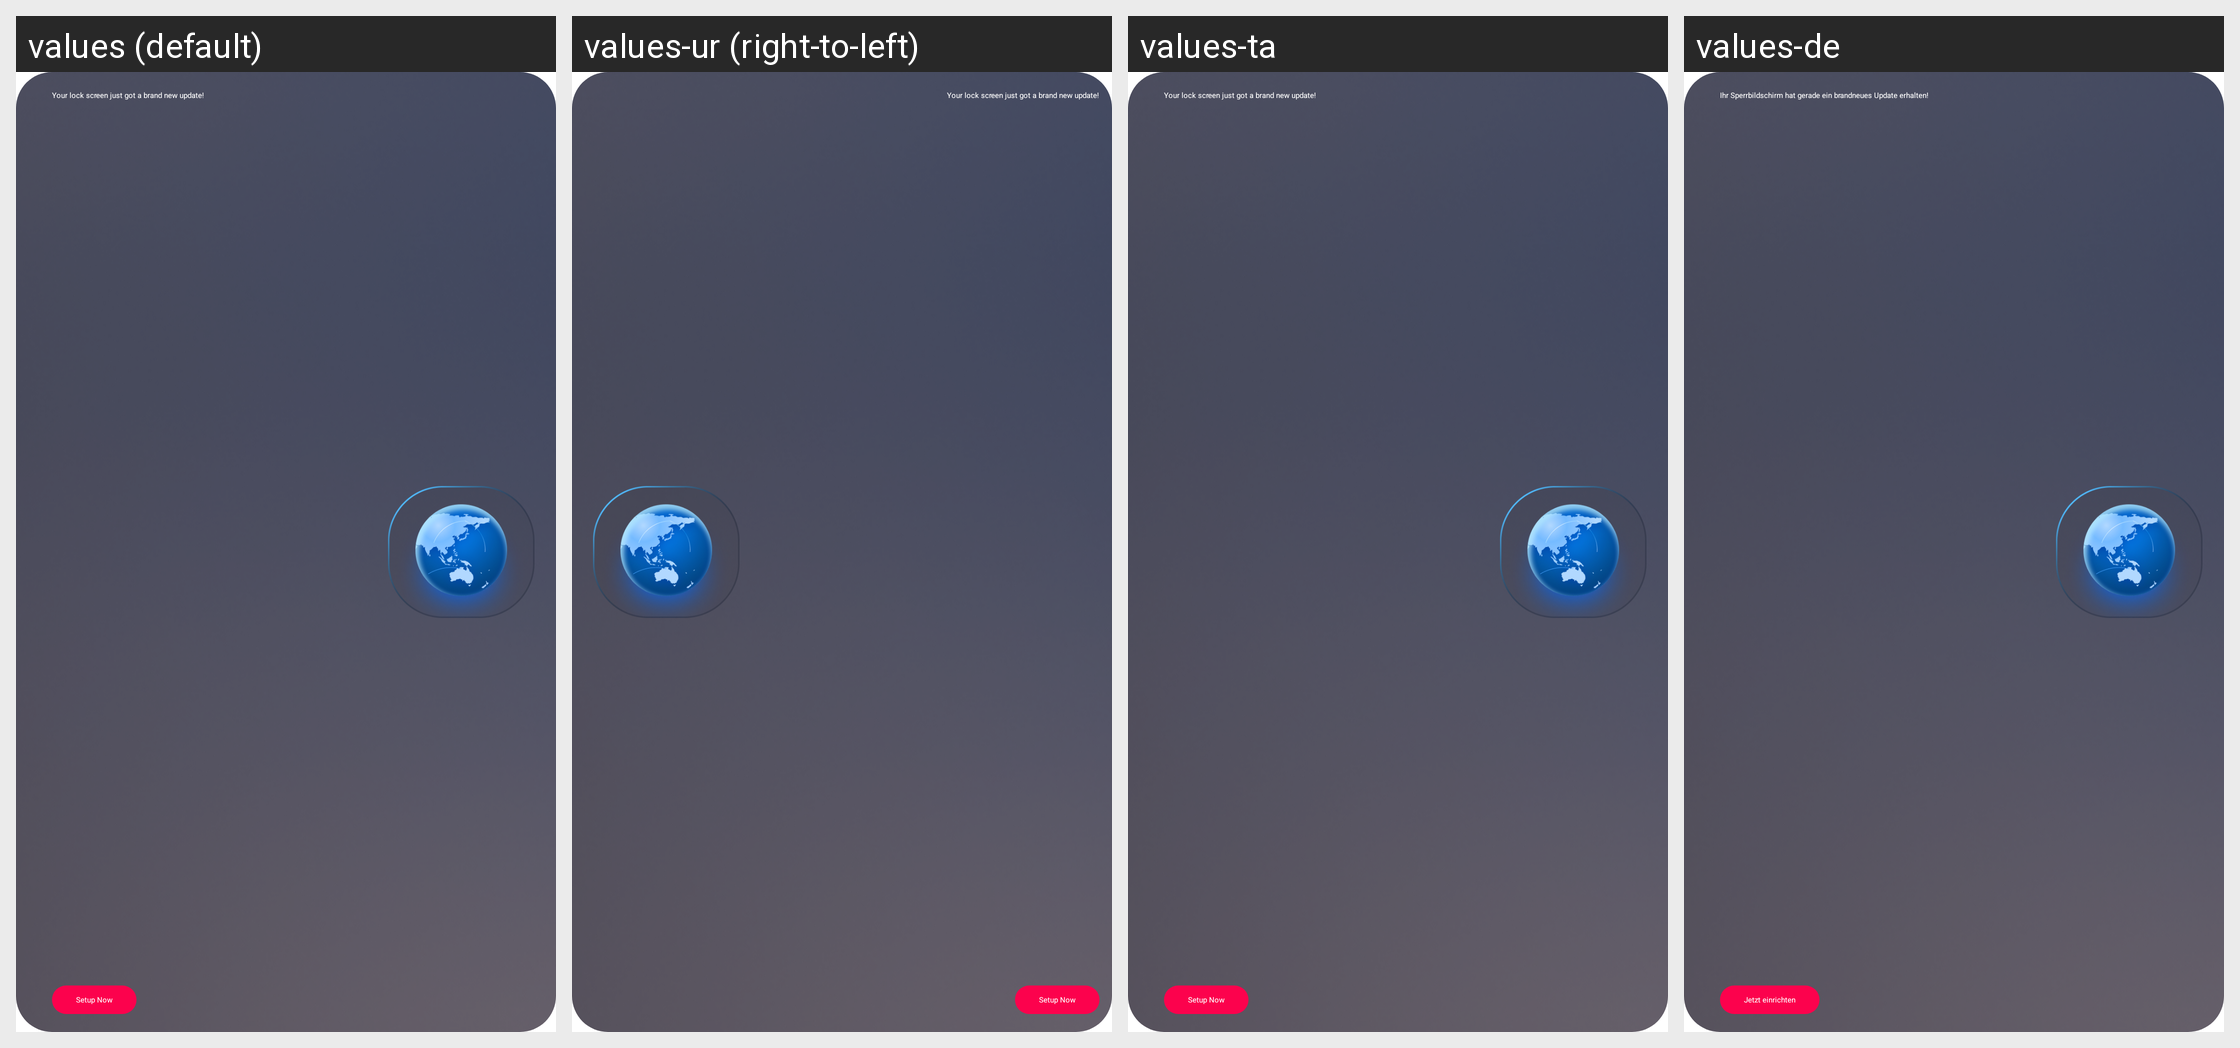

The same Android screen rendered under several of its app's locales, left to right. List the strings drawn on it with the default value and each locale's translation.
Android screen res/layout/onboarding_widget_v2.xml rendered under 4 locales, left to right: values (default), values-ur (right-to-left), values-ta, values-de. Device: Nexus 5 (rendered at 1080×1920; each locale shown at half size, 540×960, under a caption strip naming it); theme Theme.SpaceApp.
Other locales in the repository, not shown: values-af, values-am, values-ar, values-as, values-az, values-be, values-bg, values-bn, values-bs, values-ca, values-cs, values-da, values-el, values-en-rGB, values-en-rIN, values-es, values-es-rUS, values-et, values-eu, values-fa, values-fi, values-fr, values-fr-rCA, values-gl, values-gu, values-hi, values-hr, values-hu, values-hy, values-in, values-is, values-it, values-iw, values-ja, values-ka, values-kk, values-km, values-kn, values-ko, values-ky, values-lo, values-lt, values-lv, values-mk, values-ml, values-mn, values-mr, values-ms, values-my, values-nb, values-ne, values-nl, values-or, values-pa, values-pl, values-pt, values-pt-rBR, values-pt-rPT, values-ro, values-ru, values-si, values-sk, values-sl, values-sq, values-sr, values-sv, values-sw, values-te, values-th, values-tl, values-tr, values-uk, values-uz, values-vi, values-zh-rCN, values-zh-rHK, values-zh-rTW, values-zu.
Strings drawn on this screen, with the default value and each locale's value (text and hints the layout hard-codes, and strings that could not be matched under every locale, appear in the picture but are not listed):

lock_screen_got_new_update
  values: Your lock screen just got a brand new update!
  values-ur: Your lock screen just got a brand new update!  [not translated; the default value is used]
  values-ta: Your lock screen just got a brand new update!  [not translated; the default value is used]
  values-de: Ihr Sperrbildschirm hat gerade ein brandneues Update erhalten!

setup_now
  values: Setup Now
  values-ur: Setup Now  [not translated; the default value is used]
  values-ta: Setup Now  [not translated; the default value is used]
  values-de: Jetzt einrichten
